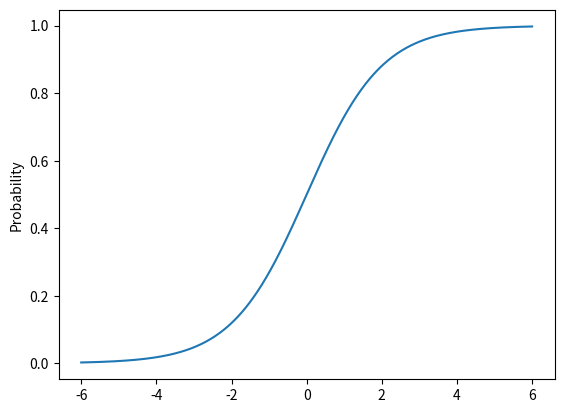

Reproduce this figure in Python.
import numpy as np
import matplotlib.pyplot as plt

# Logistic Function
def logistic(x):
    # np.exp(x) raises x to the exponential power, ie e^x. e ~= 2.71828
    return np.exp(x)  / (1 + np.exp(x)) 
    
# Generate 50 real values, evenly spaced, between -6 and 6.
x = np.linspace(-6,6,500, dtype=float)

# Transform each number in t using the logistic function.
y = logistic(x)

# Plot the resulting data.
plt.plot(x, y)
plt.ylabel("Probability")
plt.show()